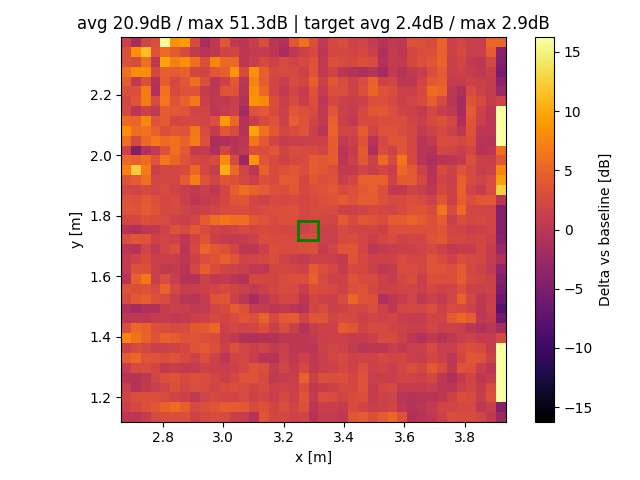

The data file committed next to this chart (first rows):
x, y, z
2.68, 1.135, 0.006817
2.68, 1.167, 1.333
2.68, 1.2, 1.949
2.68, 1.232, 1.023
2.68, 1.265, -0.2415
2.68, 1.298, 0.8072
2.68, 1.33, 4.494
2.68, 1.363, 1.638
2.68, 1.396, 7.601
2.68, 1.428, 2.982
2.68, 1.461, 0.03405
2.68, 1.493, -1.055
2.68, 1.526, 2.664
2.68, 1.559, 3.44
2.68, 1.591, -0.3154
2.68, 1.624, 0.6572
2.68, 1.656, 0.8569
2.68, 1.689, 0.02039
2.68, 1.722, 2.848
2.68, 1.754, -0.2895
2.68, 1.787, 2.138
2.68, 1.819, 3.572
2.68, 1.852, 3.533
2.68, 1.885, 2.201
2.68, 1.917, 3.433
2.68, 1.95, 7.268
2.68, 1.982, 5.39
2.68, 2.015, 1.454
2.68, 2.048, 5.716
2.68, 2.08, 8.288
2.68, 2.113, 5.426
2.68, 2.146, 2.419
2.68, 2.178, 2.191
2.68, 2.211, 3.032
2.68, 2.243, 4.524
2.68, 2.276, 5.952
2.68, 2.309, 3.324
2.68, 2.341, 3.254
2.68, 2.374, 1.508
2.712, 1.135, -0.05705
2.712, 1.167, 2.346
2.712, 1.2, 2.981
2.712, 1.232, -0.6154
2.712, 1.265, -0.364
2.712, 1.298, 2.578
2.712, 1.33, 5.32
2.712, 1.363, 2.658
2.712, 1.396, 6.18
2.712, 1.428, 5.326
2.712, 1.461, 0.4246
2.712, 1.493, -1.879
2.712, 1.526, 3.97
2.712, 1.559, 3.121
2.712, 1.591, 4.664
2.712, 1.624, 3.21
2.712, 1.656, 1.686
2.712, 1.689, -0.3184
2.712, 1.722, 3.781
2.712, 1.754, -0.8027
2.712, 1.787, 2.169
... 1,461 more rows
